3-way image classification set "CNN-3-fruit-recognition--TensorFlow" from GitHub (Standthereandheremecry/CNN-3-fruit-recognition--TensorFlow); label vocabulary: apple, mango, orange.

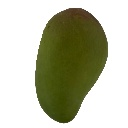
Label: mango

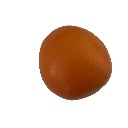
Label: orange

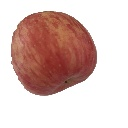
Label: apple

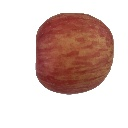
Label: apple

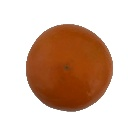
Label: orange

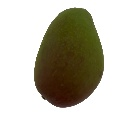
Label: mango
